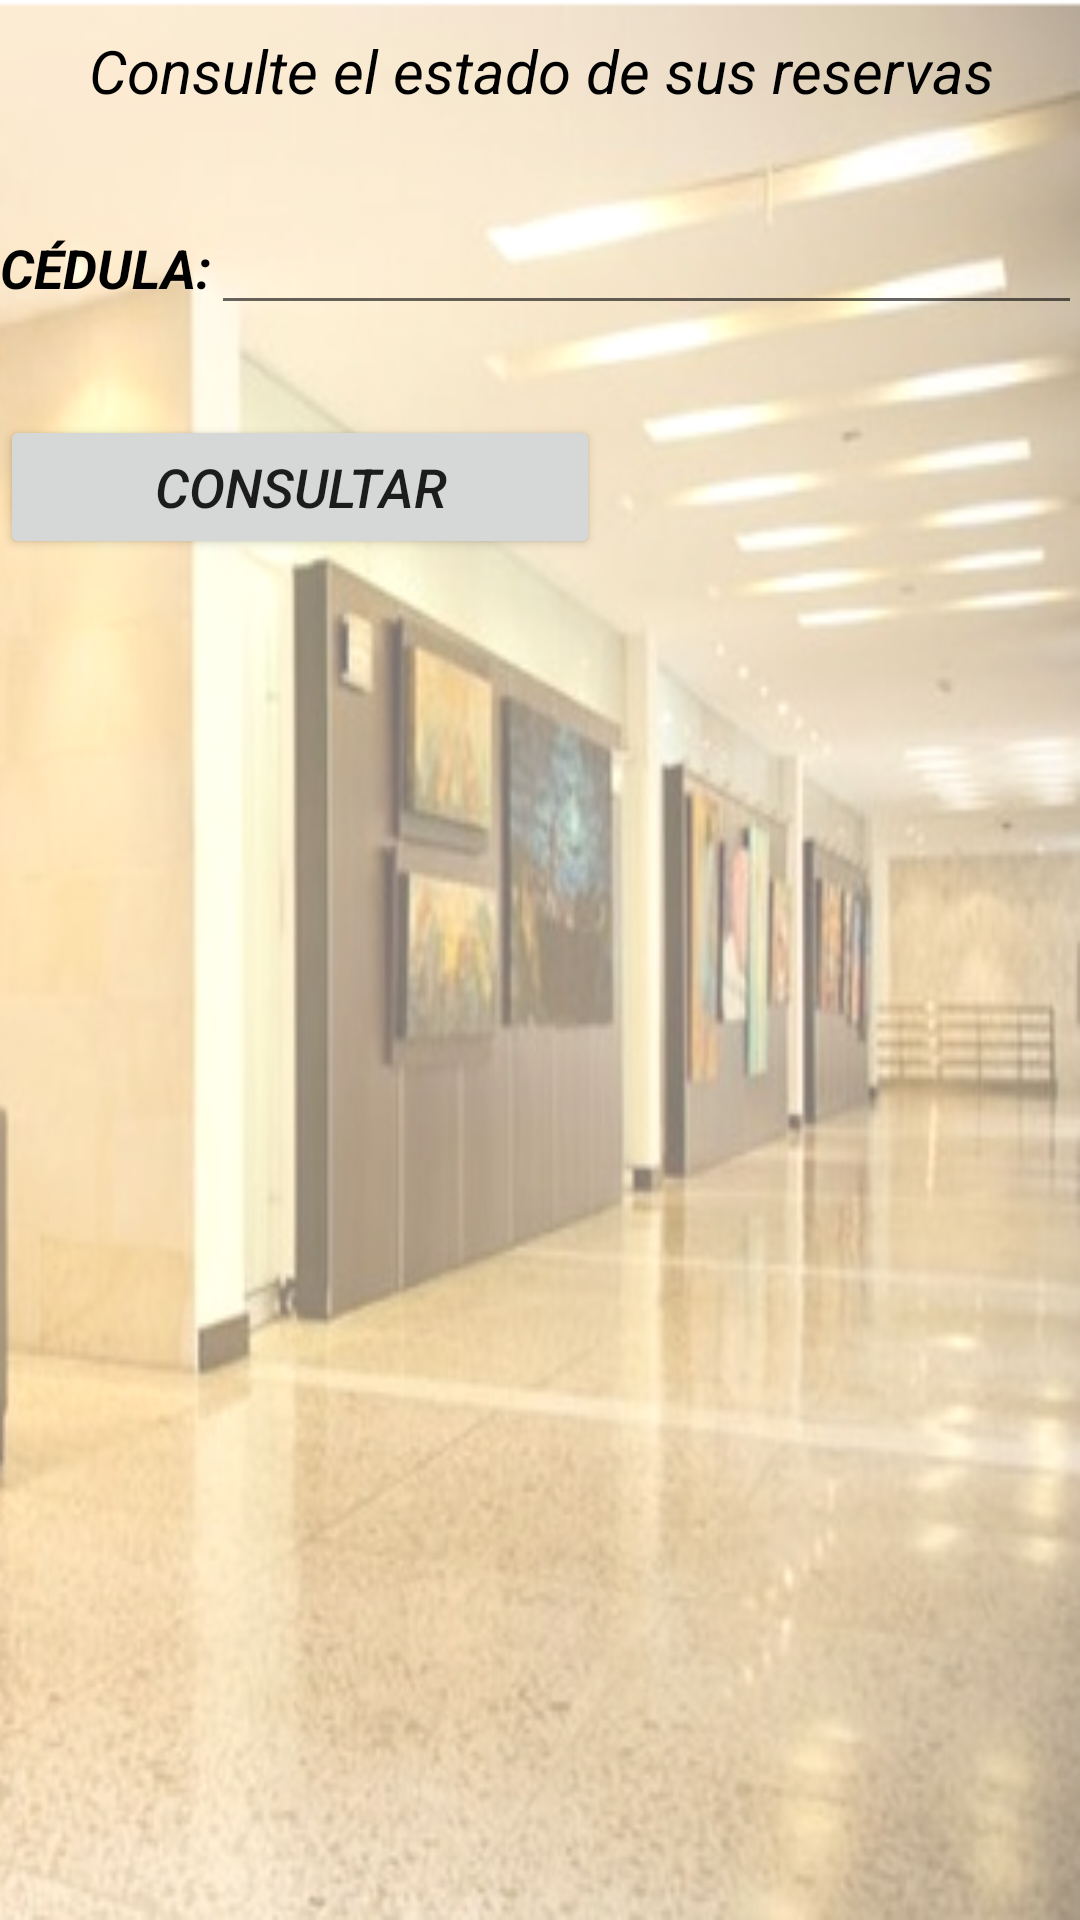

This screen was rendered from an Android layout file. Write that file and the resources it references.
<!-- AndroidManifest.xml: application theme AppTheme -->
<!-- res/layout/fragment_consulta.xml -->
<FrameLayout xmlns:android="http://schemas.android.com/apk/res/android"
    xmlns:tools="http://schemas.android.com/tools"
    android:layout_width="match_parent"
    android:layout_height="match_parent"
    tools:context="com.luisaamariles.ichr_movil.ConsultaFragment"
    android:orientation="vertical"
    android:background="@drawable/sala3"
    android:paddingLeft="@dimen/activity_horizontal_margin"
    android:paddingRight="@dimen/activity_horizontal_margin"
    android:paddingTop="@dimen/activity_vertical_margin"
    android:paddingBottom="@dimen/activity_vertical_margin">

    <LinearLayout
        android:layout_width="match_parent"
        android:layout_height="wrap_content"
        android:orientation="vertical"
        >
    <LinearLayout
        android:layout_width="match_parent"
        android:layout_height="10dp"
        android:orientation="horizontal"
        />
    <TextView
        android:layout_width="match_parent"
        android:layout_height="wrap_content"
        android:text="@string/consul"
        android:id="@+id/cons"
        android:gravity="center"
        android:textSize="20sp"
        android:textStyle="italic"
        android:textColor="@color/black" />
    <LinearLayout
        android:layout_width="match_parent"
        android:layout_height="30dp"
        android:orientation="horizontal"
        />
    <LinearLayout
        android:layout_width="match_parent"
        android:layout_height="wrap_content"
        android:orientation="horizontal"
        >
        <TextView
            android:layout_width="wrap_content"
            android:layout_height="wrap_content"
            android:text="@string/ced"
            android:id="@+id/cedula2"
            android:gravity="center"
            android:textSize="18sp"
            android:textStyle="bold|italic"
            android:textColor="@color/black"
            />
        <EditText
            android:layout_width="match_parent"
            android:layout_height="wrap_content"
            android:maxLength="18"
            android:singleLine="true"
            android:textStyle="italic"
            android:id="@+id/eNombre1"
            android:textColor="@color/black"
            android:textSize="18sp"/>
    </LinearLayout>
        <LinearLayout
            android:layout_width="match_parent"
            android:layout_height="30dp"
            android:orientation="horizontal"
            />
        <Button
            android:layout_width="200dp"
            android:layout_height="wrap_content"
            android:text="@string/consulta"
            android:gravity="center"
            android:textSize="18dp"
            android:textStyle="italic"
            android:id="@+id/Consultar"/>
    </LinearLayout>

</FrameLayout>
<!-- resources referenced by this layout -->
<resources>
  <item name="black" type="color">#000000</item>
  <!-- drawable sala3: png bitmap (drawable, 190224 bytes) -->
  <string name="ced">CÉDULA:</string>
  <string name="consul" formatted="false">Consulte el estado de sus reservas</string>
  <string name="consulta">Consultar</string>
  <style name="AppTheme" parent="Theme.AppCompat.Light.DarkActionBar">
          
          <item name="colorPrimary">@color/darkgray</item>
          <item name="colorPrimaryDark">@color/darkgray</item>
          <item name="colorAccent">@color/white</item>
      </style>
  <item name="darkgray" type="color">#838282</item>
  <item name="white" type="color">#ffffff</item>
</resources>
